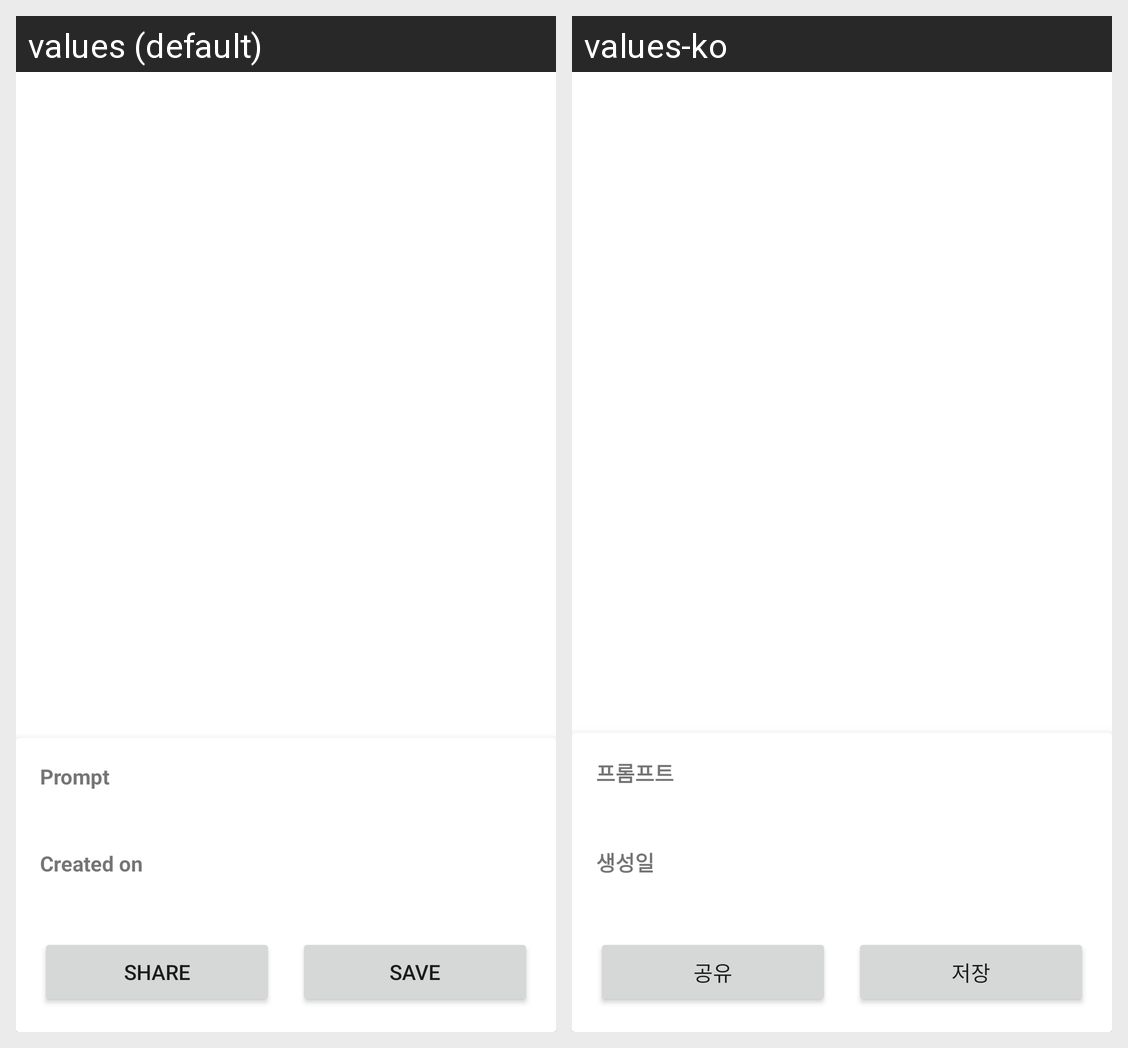

The Android screen above is rendered under two locales of the same app. Produce the string resources it draws, with the default and per-locale values.
Android screen res/layout/fragment_image_detail.xml rendered under 2 locales, left to right: values (default), values-ko. Device: Nexus 5 (rendered at 1080×1920; each locale shown at half size, 540×960, under a caption strip naming it); theme Theme.StableDiffusion.
Strings drawn on this screen, with the default value and each locale's value (text and hints the layout hard-codes, and strings that could not be matched under every locale, appear in the picture but are not listed):

prompt
  values: Prompt
  values-ko: 프롬프트

created_on
  values: Created on
  values-ko: 생성일

share
  values: Share
  values-ko: 공유

save
  values: Save
  values-ko: 저장
